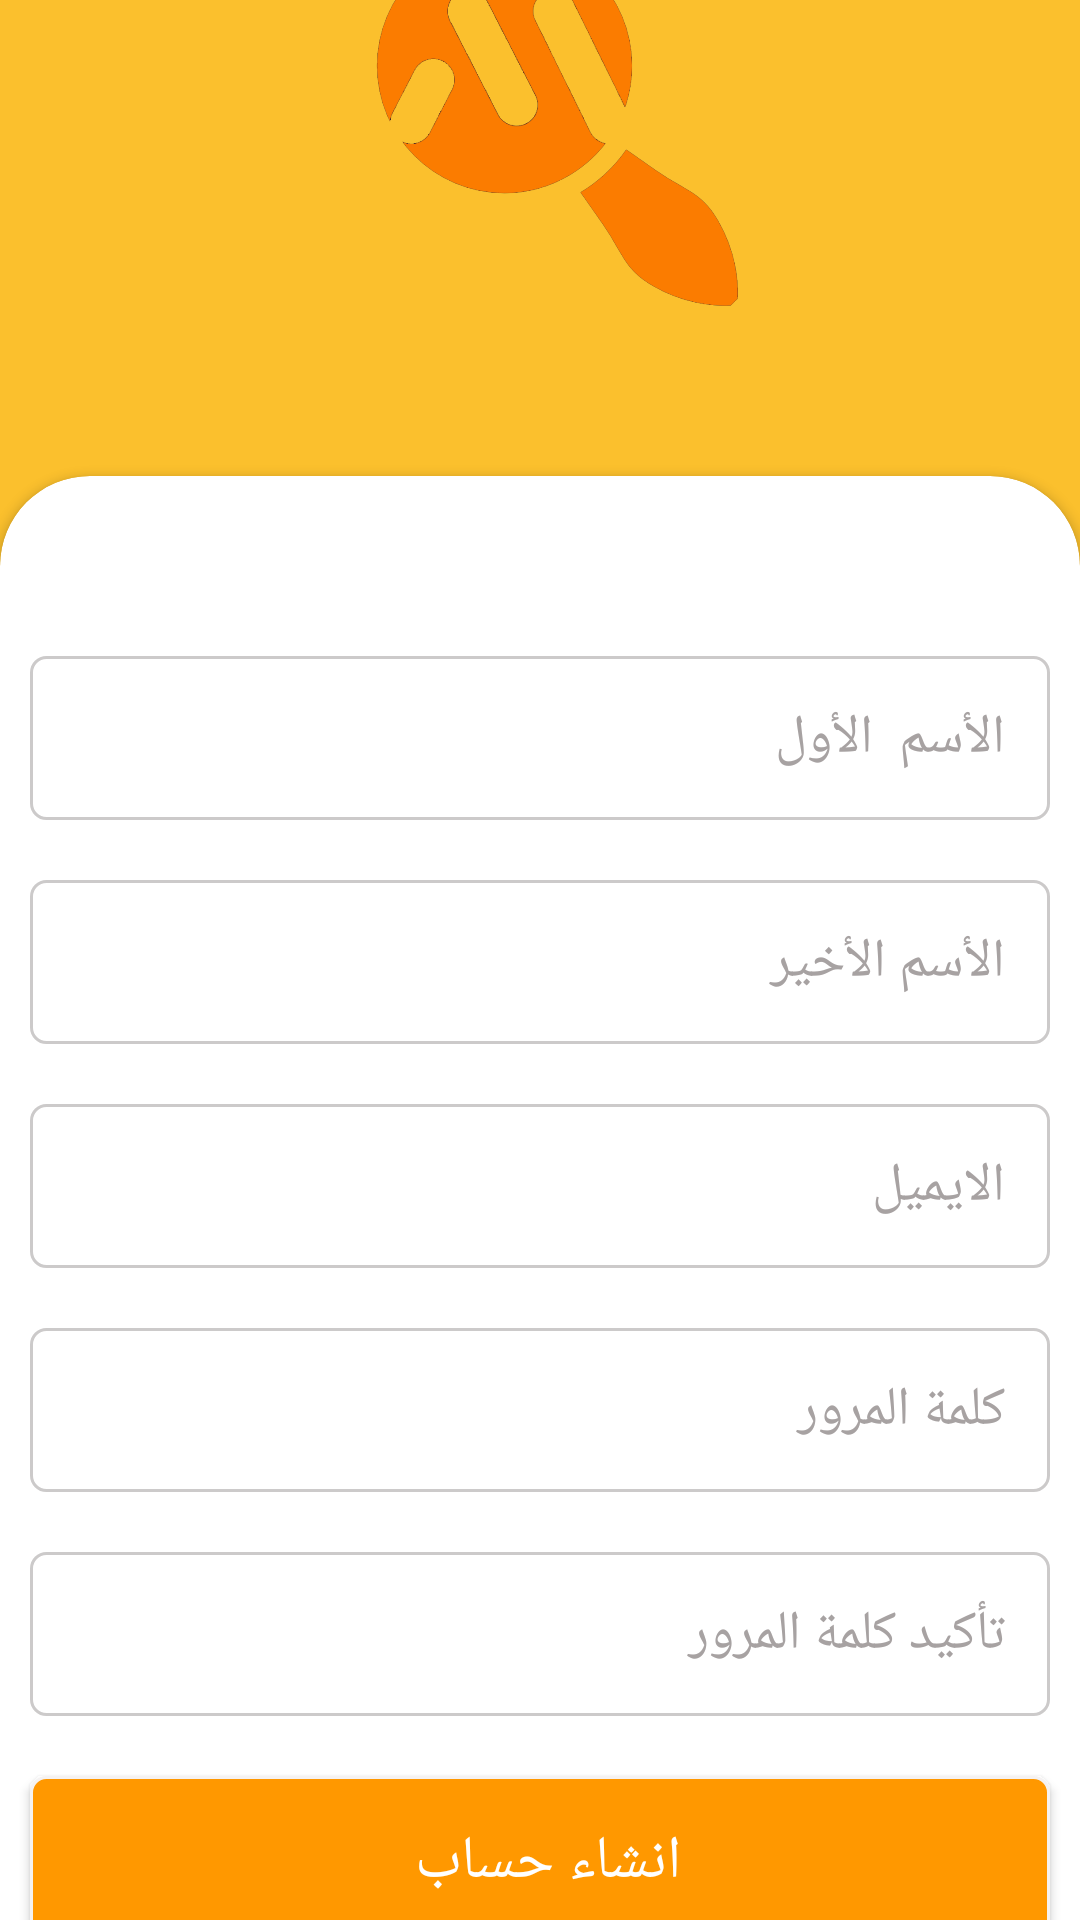

Reconstruct the res/layout file that produces this screen, plus the resources it refers to.
<!-- AndroidManifest.xml: application theme AppTheme -->
<!-- res/layout/activity_sign_up.xml -->
<?xml version="1.0" encoding="utf-8"?>
<LinearLayout xmlns:android="http://schemas.android.com/apk/res/android"
    xmlns:app="http://schemas.android.com/apk/res-auto"
    xmlns:tools="http://schemas.android.com/tools"
    android:layout_width="match_parent"
    android:layout_height="match_parent"
    android:background="#FBC02D"
    android:gravity="center"
    android:orientation="vertical"
    tools:context=".addlost"
    tools:ignore="ExtraText">


    <ImageView
        android:id="@+id/imageView"
        android:layout_width="match_parent"
        android:layout_height="160dp"
        android:layout_gravity="center"
        android:layout_marginTop="100dp"
        android:layout_marginBottom="50dp"
        android:paddingTop="20dp"
        android:src="@drawable/b">

    </ImageView>

    <androidx.cardview.widget.CardView
        android:layout_width="match_parent"
        android:layout_height="633dp"
        app:cardCornerRadius="30dp">

        <LinearLayout

            android:layout_width="match_parent"
            android:layout_height="636dp"
            android:layout_marginTop="50dp"
            android:orientation="vertical">

            <EditText
                android:id="@+id/user_id"
                android:layout_width="match_parent"
                android:layout_height="wrap_content"
                android:layout_margin="10dp"
                android:background="@drawable/emailpassword"
                android:drawablePadding="10dp"
                android:hint="الأسم  الأول "
                android:inputType="text"
                android:padding="15dp"
                android:textColor="#1F1F1F"
                android:textColorHighlight="@color/colorPrimary"
                android:textColorHint="@color/colorPrimaryDark">

            </EditText>


            <EditText
                android:id="@+id/user_id2"
                android:layout_width="match_parent"
                android:layout_height="wrap_content"
                android:layout_margin="10dp"
                android:background="@drawable/emailpassword"
                android:drawablePadding="10dp"
                android:hint="الأسم الأخير"
                android:inputType="text"
                android:padding="15dp"
                android:textColor="#1F1F1F"
                android:textColorHighlight="@color/colorPrimary"
                android:textColorHint="@color/colorPrimaryDark">

            </EditText>

            <EditText

                android:id="@+id/emailcreat_id"
                android:layout_width="match_parent"
                android:layout_height="wrap_content"
                android:layout_margin="10dp"
                android:background="@drawable/emailpassword"
                android:drawablePadding="10dp"
                android:hint="الايميل"
                android:inputType="text"
                android:padding="15dp"
                android:textColor="#1F1F1F"
                android:textColorHighlight="@color/colorPrimary"
                android:textColorHint="@color/colorPrimaryDark">

            </EditText>

            <EditText
                android:id="@+id/password_id"
                android:layout_width="match_parent"
                android:layout_height="wrap_content"
                android:layout_margin="10dp"
                android:background="@drawable/emailpassword"
                android:drawablePadding="10dp"


                android:gravity="end"
                android:hint="كلمة المرور"
                android:inputType="textPassword"
                android:padding="15dp"
                android:textColor="#1F1F1F"
                android:textColorHighlight="@color/colorPrimary"
                android:textColorHint="@color/colorPrimaryDark"
                android:textDirection="rtl">

            </EditText>


            <EditText
                android:id="@+id/convertpass"
                android:layout_width="match_parent"
                android:layout_height="wrap_content"
                android:layout_margin="10dp"
                android:background="@drawable/emailpassword"
                android:drawablePadding="10dp"


                android:gravity="end"
                android:hint="تأكيد كلمة المرور"
                android:inputType="textPassword"
                android:padding="15dp"
                android:textColor="#1F1F1F"
                android:textColorHighlight="@color/colorPrimary"
                android:textColorHint="@color/colorPrimaryDark"
                android:textDirection="rtl">

            </EditText>

            <Button
                android:id="@+id/signup_id"
                android:layout_width="match_parent"
                android:layout_height="wrap_content"
                android:layout_margin="10dp"
                android:background="@drawable/buttonwithbackground"
                android:ems="10"
                android:fontFamily="@font/gg"
                android:padding="15dp"
                android:text="انشاء حساب "
                android:textColor="@color/white"
                android:textColorHighlight="@color/colorPrimary"
                android:textColorHint="@color/colorPrimaryDark"
                android:textSize="20sp">


            </Button>

            <LinearLayout
                android:layout_width="match_parent"
                android:layout_height="match_parent"
                android:layout_gravity="center"
                android:layout_marginRight="70dp"
                android:layout_marginBottom="250dp"
                android:orientation="horizontal">

                <TextView
                    android:id="@+id/Ihave_acount"
                    android:layout_width="0dp"
                    android:layout_height="wrap_content"
                    android:layout_gravity="center"
                    android:layout_weight="1"
                    android:fontFamily="@font/ggggggg"
                    android:text="تسجيل الدخول" />

                <TextView
                    android:layout_width="0dp"
                    android:layout_height="wrap_content"
                    android:layout_gravity="center"
                    android:layout_weight="0.5"
                    android:fontFamily="@font/gg"
                    android:text="انا   امتلك حساب " />
            </LinearLayout>

        </LinearLayout>


    </androidx.cardview.widget.CardView>


</LinearLayout>
<!-- resources referenced by this layout -->
<resources>
  <color name="colorPrimary">#FFFFFF</color>
  <color name="colorPrimaryDark">#A7A2A2</color>
  <color name="white">#FFFFFF</color>
  <!-- drawable b: png bitmap (drawable, 66684 bytes) -->
  <!-- drawable buttonwithbackground (drawable) -->
  <?xml version="1.0" encoding="utf-8"?>
  <shape
      xmlns:android="http://schemas.android.com/apk/res/android"
      android:shape="rectangle">
  
      <solid
          android:color="@color/button">
      </solid>
  
      <corners
          android:radius="5dp">
      </corners>
  
      <stroke
          android:width="1dp"
          android:color="#F5F2F2">
      </stroke>
  
  
  
      <padding
          android:top="0dp"
          android:right="10dp"
          android:left="10dp"
          android:bottom="0dp">
      </padding>
  
  </shape>
  <!-- drawable emailpassword (drawable) -->
  <?xml version="1.0" encoding="utf-8"?>
  <shape
      xmlns:android="http://schemas.android.com/apk/res/android"
      android:shape="rectangle">
  
      <solid
          android:color="@android:color/transparent">
      </solid>
  
      <corners
          android:radius="5dp">
      </corners>
  
      <stroke
          android:width="1dp"
          android:color="#CCCACA">
      </stroke>
  
      <padding
          android:top="0dp"
          android:right="10dp"
          android:left="10dp"
          android:bottom="0dp">
      </padding>
  
  </shape>
  <style name="AppTheme" parent="Theme.AppCompat.Light.NoActionBar">
          
          <item name="colorPrimary">@color/colorPrimary</item>
          <item name="colorPrimaryDark">@color/white</item>
          <item name="colorAccent">@color/colorAccent</item>
  
      </style>
  <color name="button">#FF9800</color>
  <color name="colorAccent">#FFFFFF</color>
</resources>
